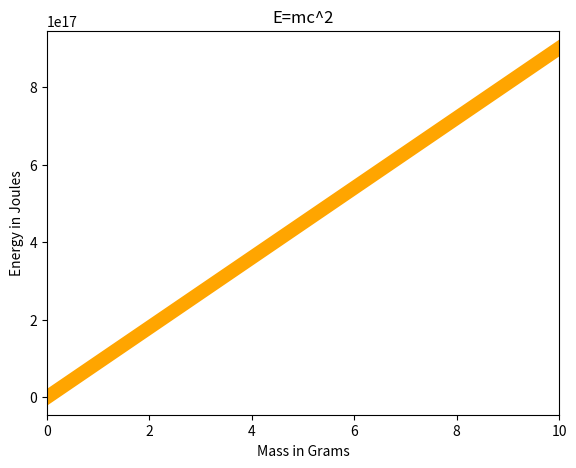
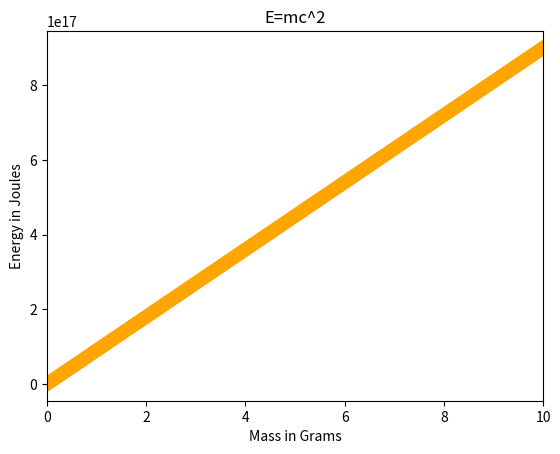
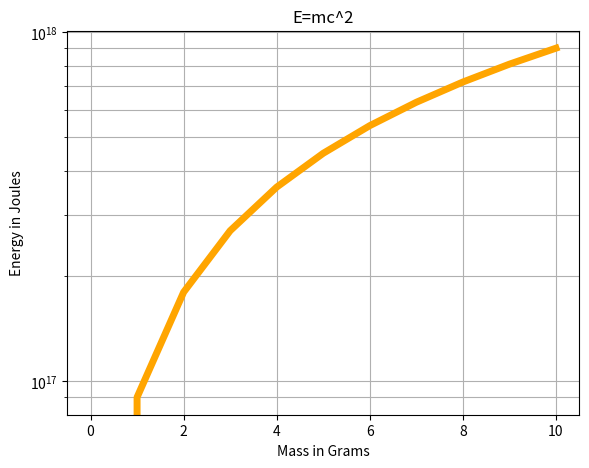

Generate these figures, in order, with matplotlib:
import numpy as np
import matplotlib.pyplot as plt

'''
### Task One: Creating data from an equation

It is important to be able to directly translate a real equation into a plot. \
Your first task actually is pure numpy, then we will explore how to plot it out with Matplotlib. 
The [world famous equation](https://en.wikipedia.org/wiki/Mass%E2%80%93energy_equivalence) 
from Einstein:

$$E=mc^2$$

Use your knowledge of Numpy to create two arrays: E and m , where **m** is simply 11 evenly spaced 
values representing 0 grams to 10 grams. E should be the equivalent energy for the mass. 
You will need to figure out what to provide for **c** for the units m/s, a quick google search will
 easily give you the answer (we'll use the close approximation in our solutions).

**NOTE: If this confuses you, then hop over to the solutions video for a guided walkthrough.**
'''
m = np.linspace(0,10,11)
c = 3e8
print('mass (m): {}\nspeed of light (c): {}'.format(m, c))
E = m * c**2
print('Energy (E): {}'.format(E))

'''
### Part Two: Plotting E=mc^2

Now that we have the arrays E and m, we can plot this to see the relationship between 
Energy and Mass. 

**TASK: Import what you need from Matplotlib to plot out graphs:**
'''
# SOLUTION 1: calling the axes object
fig = plt.figure()
ax = fig.add_axes([0.1,0.1,0.8,0.8])
ax.plot(m,E,color='orange',lw=10)
ax.set_xlabel('Mass in Grams')
ax.set_ylabel('Energy in Joules')
ax.set_xlim(0,10)
plt.title('E=mc^2')
plt.show()

# SOLUTION 2: calling plt
plt.plot(m,E,color='orange',lw=10)
plt.xlabel('Mass in Grams')
plt.ylabel('Energy in Joules')
plt.xlim(0,10)
plt.title('E=mc^2')
plt.show()
'''
### Part Three (BONUS)

**Can you figure out how to plot this on a logarthimic scale on the y axis? 
Place a grid along the y axis ticks as well. We didn't show this in the videos, 
but you should be able to figure this out by referencing Google, StackOverflow, 
Matplotlib Docs, or even our "Additional Matplotlib Commands" notebook. 
The plot we show here only required two more lines of code for the changes.**
'''
fig1 = plt.figure()
ax1 = fig1.add_axes([0.1,0.1,0.8,0.8])
ax1.set_yscale('log')
ax1.plot(m,E,color='orange',lw=5)
ax1.set_xlabel('Mass in Grams')
ax1.set_ylabel('Energy in Joules')
ax1.grid(True,axis='both')
ax1.grid(which='minor')
plt.title('E=mc^2')
plt.show()
